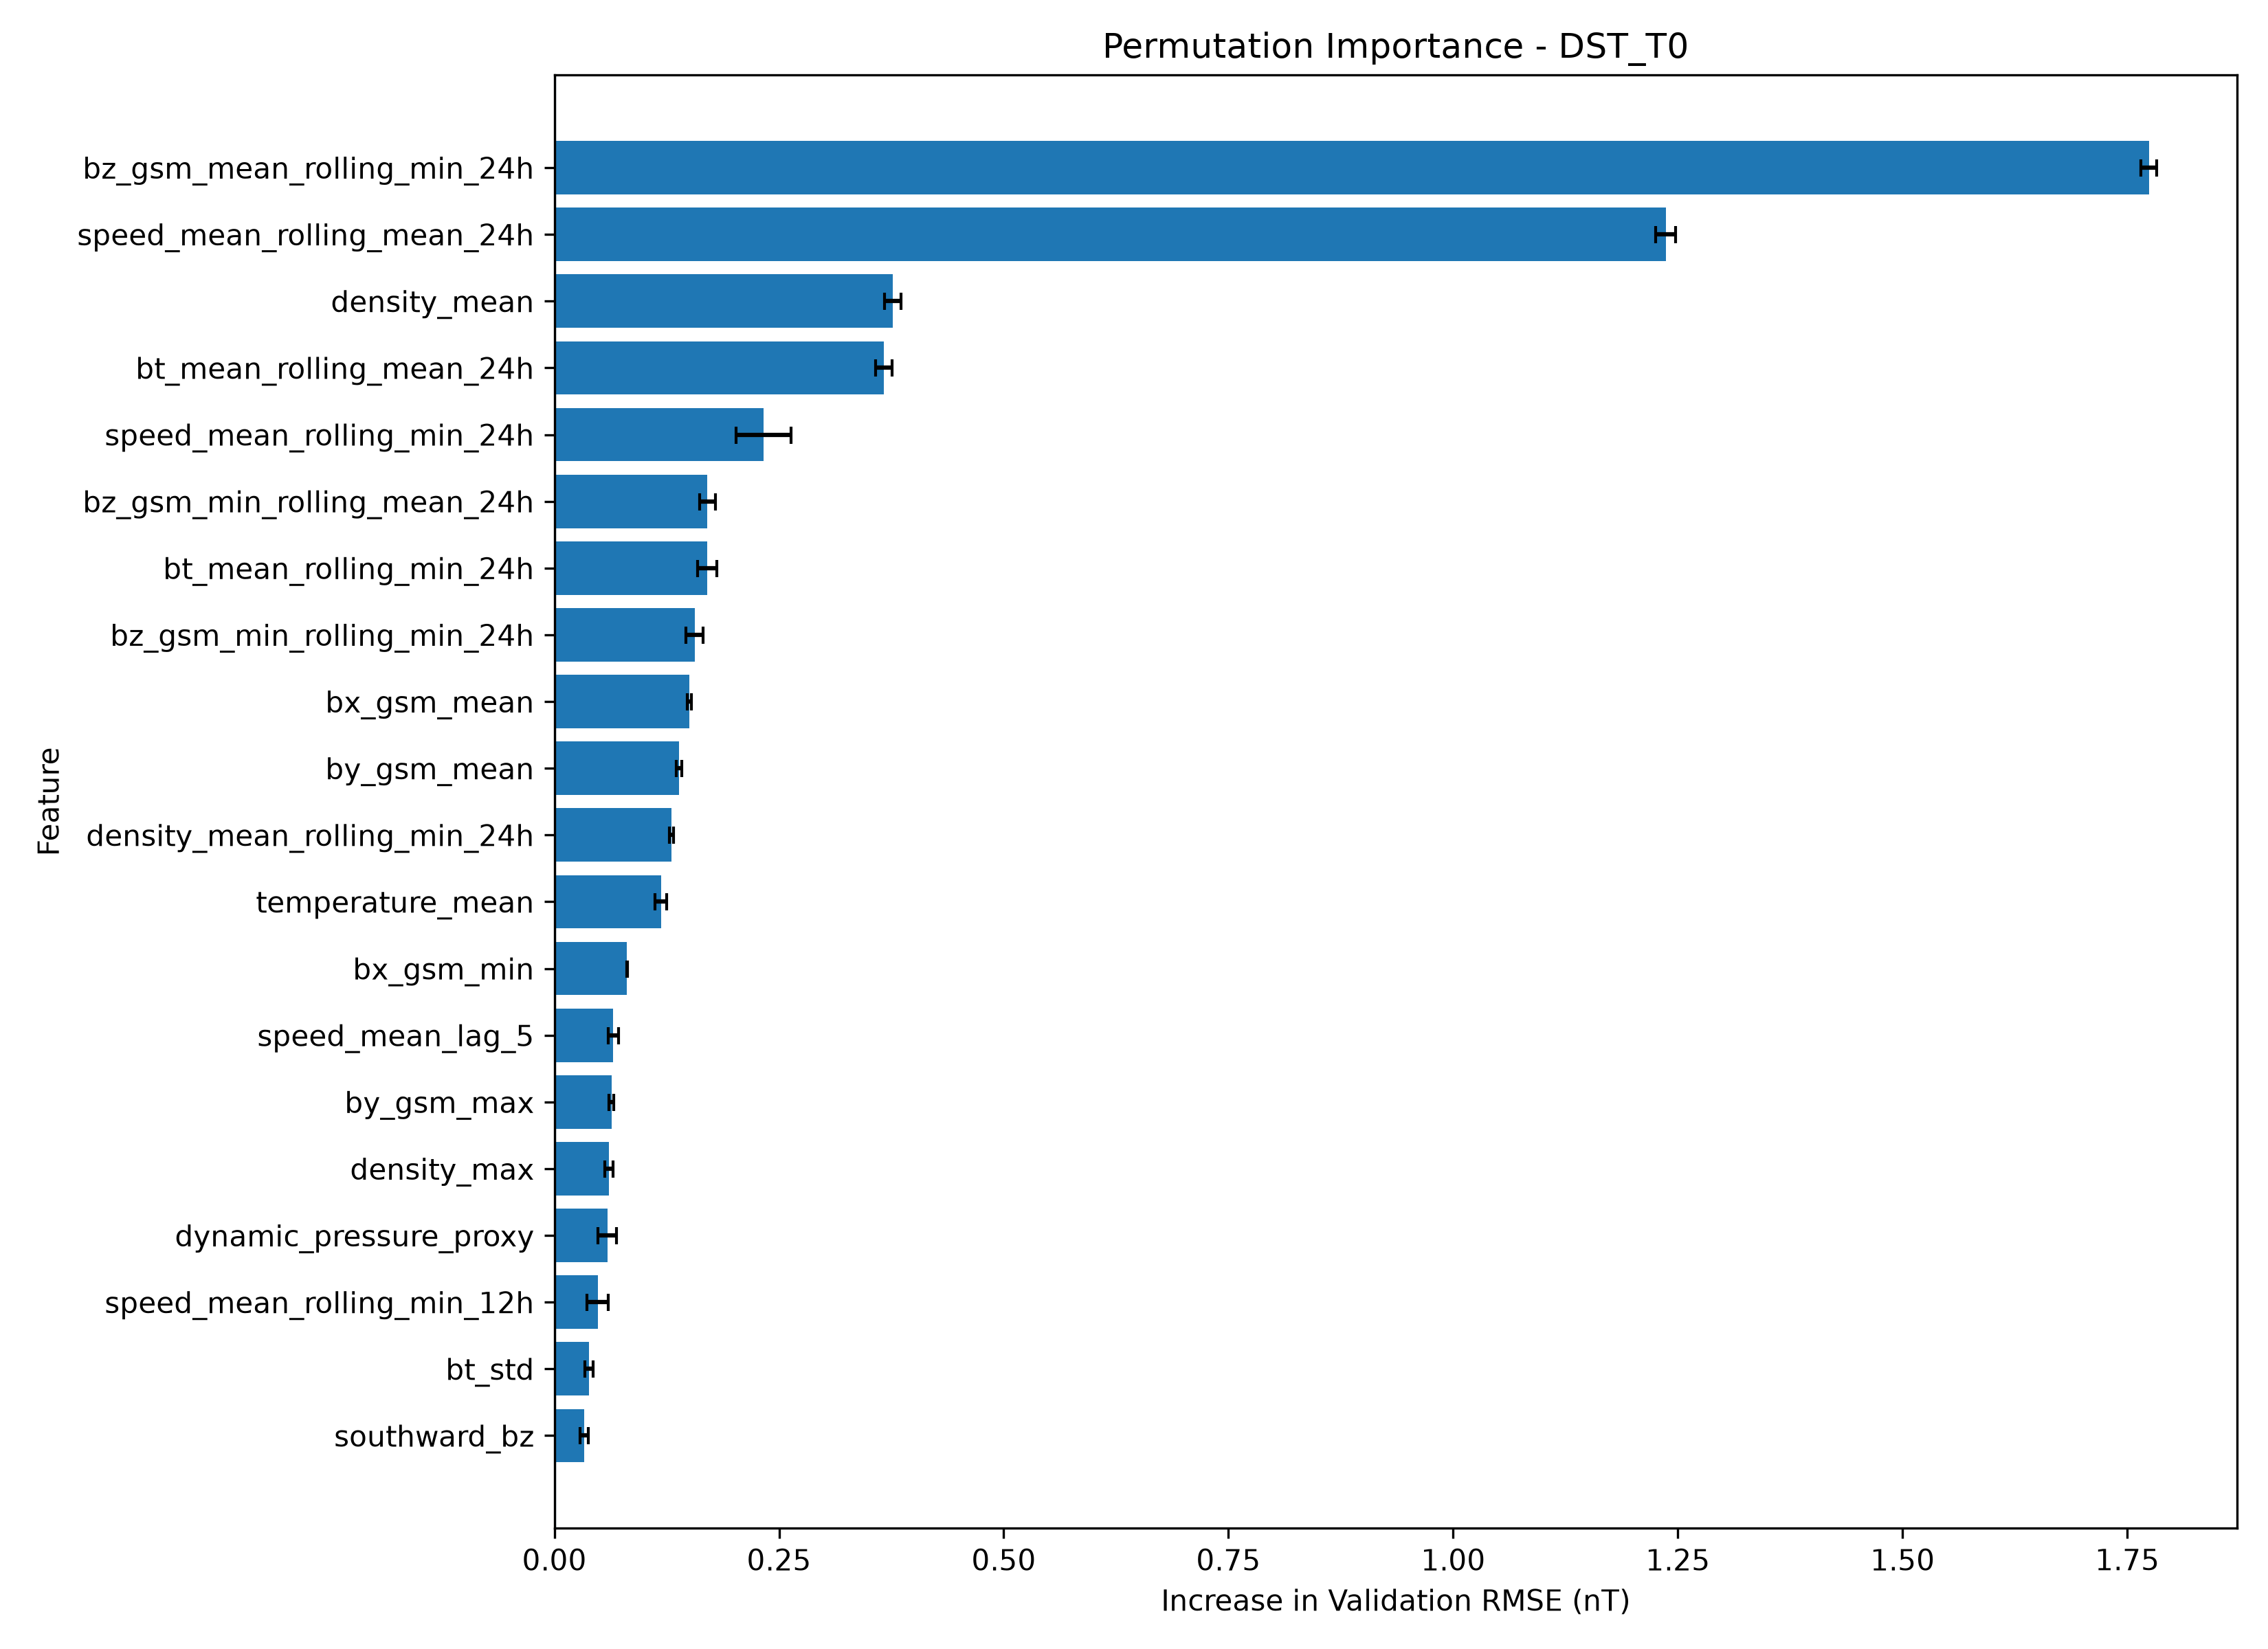

Values plotted in this chart, from the file beside it:
target, feature, category, baseline_rmse, mean_rmse_increase, std_rmse_increase
dst_t0, bz_gsm_mean_rolling_min_24h, Rolling, 11.26, 1.774, 0.008783
dst_t0, speed_mean_rolling_mean_24h, Rolling, 11.26, 1.237, 0.0111
dst_t0, density_mean, Original, 11.26, 0.3766, 0.009118
dst_t0, bt_mean_rolling_mean_24h, Rolling, 11.26, 0.3668, 0.009109
dst_t0, speed_mean_rolling_min_24h, Rolling, 11.26, 0.2328, 0.03033
dst_t0, bz_gsm_min_rolling_mean_24h, Rolling, 11.26, 0.1704, 0.008671
dst_t0, bt_mean_rolling_min_24h, Rolling, 11.26, 0.1698, 0.01075
dst_t0, bz_gsm_min_rolling_min_24h, Rolling, 11.26, 0.156, 0.009758
dst_t0, bx_gsm_mean, Original, 11.26, 0.1503, 0.002079
dst_t0, by_gsm_mean, Original, 11.26, 0.1391, 0.003036
dst_t0, density_mean_rolling_min_24h, Rolling, 11.26, 0.1303, 0.002065
dst_t0, temperature_mean, Original, 11.26, 0.1187, 0.006529
dst_t0, bx_gsm_min, Original, 11.26, 0.08087, 0.0005264
dst_t0, speed_mean_lag_5, Lag, 11.26, 0.06562, 0.005636
dst_t0, by_gsm_max, Original, 11.26, 0.06342, 0.002758
dst_t0, density_max, Original, 11.26, 0.06062, 0.004592
dst_t0, dynamic_pressure_proxy, Physics, 11.26, 0.05904, 0.01022
dst_t0, speed_mean_rolling_min_12h, Rolling, 11.26, 0.04841, 0.01184
dst_t0, bt_std, Original, 11.26, 0.03866, 0.00469
dst_t0, southward_bz, Physics, 11.26, 0.03316, 0.004886
dst_t0, density_min, Original, 11.26, 0.03233, 0.008349
dst_t0, speed_mean_rolling_mean_12h, Rolling, 11.26, 0.02777, 0.01821
dst_t0, bx_gsm_max, Original, 11.26, 0.02765, 0.002426
dst_t0, temperature_min, Original, 11.26, 0.02308, 0.00838
dst_t0, bz_gsm_min, Original, 11.26, 0.0183, 0.00272
dst_t0, speed_max, Original, 11.26, 0.01773, 0.0006319
dst_t0, bz_gsm_mean, Original, 11.26, 0.0173, 0.001815
dst_t0, bt_min, Original, 11.26, 0.01428, 0.001274
dst_t0, temperature_max, Original, 11.26, 0.01408, 0.001564
dst_t0, bz_gsm_mean_rolling_mean_24h, Rolling, 11.26, 0.0135, 0.009572
dst_t0, density_std, Original, 11.26, 0.009752, 0.002751
dst_t0, bx_gsm_std, Original, 11.26, 0.009292, 0.001728
dst_t0, speed_mean_lag_3, Lag, 11.26, 0.009102, 0.001606
dst_t0, density_mean_lag_1, Lag, 11.26, 0.008959, 0.00119
dst_t0, bt_mean_rolling_mean_12h, Rolling, 11.26, 0.008742, 0.007727
dst_t0, density_mean_rolling_mean_24h, Rolling, 11.26, 0.007157, 0.01069
dst_t0, bt_mean_lag_3, Lag, 11.26, 0.006619, 0.00118
dst_t0, vbs_proxy, Physics, 11.26, 0.004308, 0.002463
dst_t0, bt_mean_lag_4, Lag, 11.26, 0.003506, 0.0005603
dst_t0, speed_mean_missing, Original, 11.26, 0.002556, 0.0004553
dst_t0, bt_mean_lag_2, Lag, 11.26, 0.002307, 0.0007701
dst_t0, bz_gsm_min_lag_4, Lag, 11.26, 0.002246, 0.0008646
dst_t0, by_gsm_min, Original, 11.26, 0.001875, 0.002121
dst_t0, bt_max, Original, 11.26, 0.001401, 0.002072
dst_t0, bt_mean_rolling_min_6h, Rolling, 11.26, 0.0009788, 0.00185
dst_t0, density_mean_lag_2, Lag, 11.26, 0.0007223, 0.003106
dst_t0, bz_gsm_mean_missing, Original, 11.26, 0.0004898, 0.0002632
dst_t0, bt_mean_lag_5, Lag, 11.26, 0.0003424, 0.0008102
dst_t0, density_mean_missing, Original, 11.26, 0.0001517, 4.2833182991065234e-05
dst_t0, bz_gsm_min_lag_2, Lag, 11.26, 0.0001375, 0.0003319
dst_t0, bt_mean_missing, Original, 11.26, 0.0, 0.0
dst_t0, bz_gsm_min_missing, Original, 11.26, -6.537030639641728e-05, 3.9174500294793455e-05
dst_t0, missing_feature_count, Missingness, 11.26, -0.0006981, 0.002297
dst_t0, bt_mean, Original, 11.26, -0.0008825, 0.001392
dst_t0, density_mean_rolling_mean_6h, Rolling, 11.26, -0.001245, 0.002537
dst_t0, missing_feature_fraction, Missingness, 11.26, -0.001434, 0.0004547
dst_t0, bz_gsm_std, Original, 11.26, -0.002231, 0.0008197
dst_t0, bt_mean_rolling_mean_6h, Rolling, 11.26, -0.002569, 0.002489
dst_t0, bz_gsm_max, Original, 11.26, -0.002586, 0.001248
dst_t0, density_mean_lag_4, Lag, 11.26, -0.004266, 0.002453
... 33 more rows
